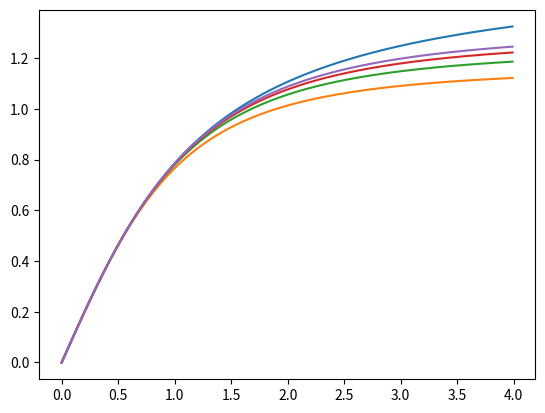

The matplotlib source for this figure:
# -*- coding: utf-8 -*-

import math
import numpy as np
import matplotlib.pyplot as plt

def mans_atan(x, n):
    k = 0
    a = 1
    S = a
    Rfirst = x/np.sqrt(1+x**2)
    while k < n:
        k = k + 1
        Rtop = x**2*(2*k-1)*((2*k)*(2*k-1))
        Rdown = 4*(2*k+1)*(1+x**2)*(k**2)
        R = Rtop/Rdown
        a = a * R
        S = S + a
    return Rfirst*S

x = np.arange (0.0,4.0,0.01)
y = np.arctan(x)

plt.plot(x,y)

for i in range(1,5,1):
     f = mans_atan(x,i)
     plt.plot(x,f)

plt.show ()


